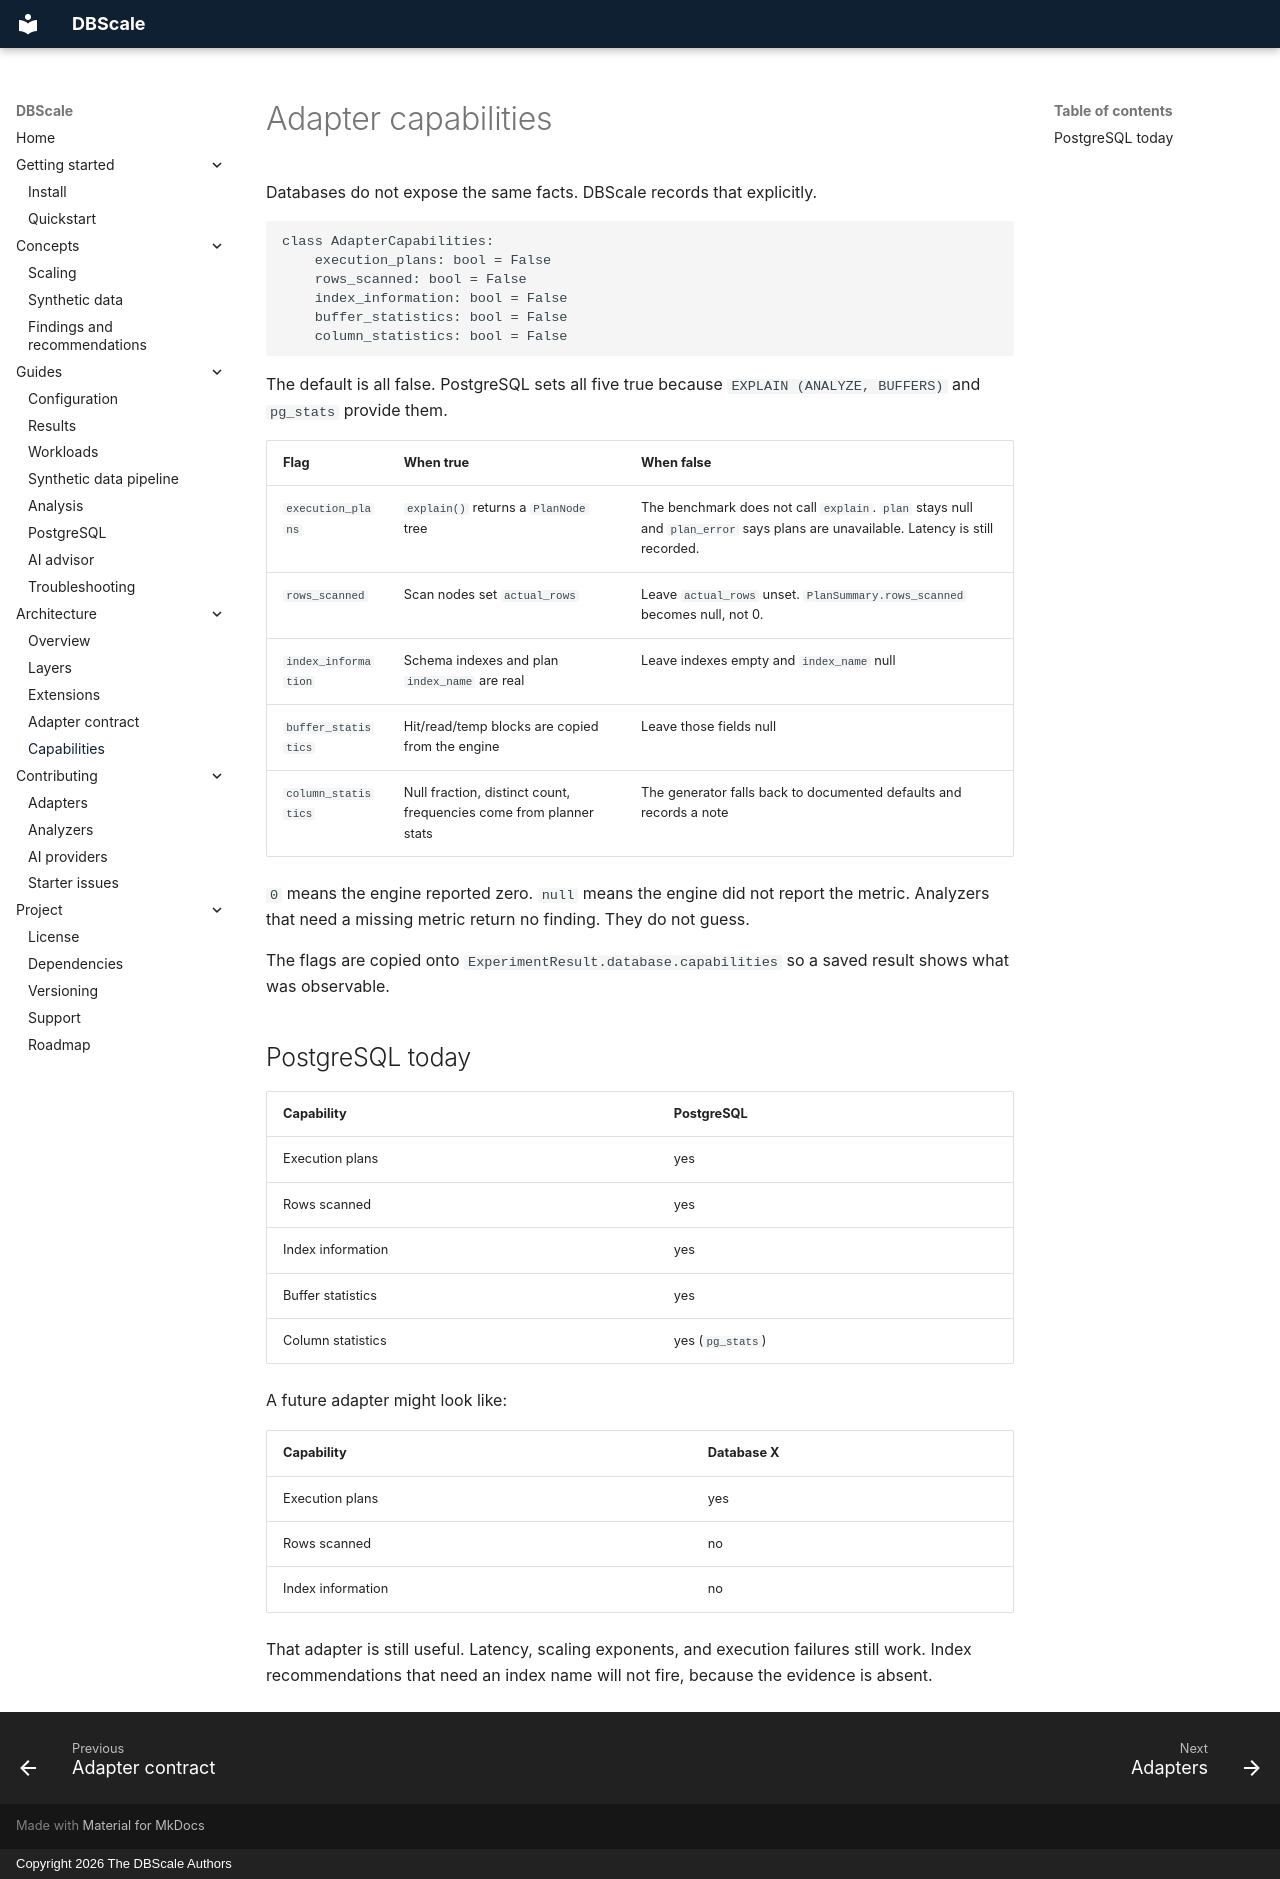

repository: kok32gold/dbscale · page: architecture/capabilities/index.html · generator: mkdocs · copyright: Copyright 2026 The DBScale Authors

# Adapter capabilities

Databases do not expose the same facts. DBScale records that explicitly.

```python
class AdapterCapabilities:
    execution_plans: bool = False
    rows_scanned: bool = False
    index_information: bool = False
    buffer_statistics: bool = False
    column_statistics: bool = False
```

The default is all false. PostgreSQL sets all five true because
`EXPLAIN (ANALYZE, BUFFERS)` and `pg_stats` provide them.

| Flag | When true | When false |
| --- | --- | --- |
| `execution_plans` | `explain()` returns a `PlanNode` tree | The benchmark does not call `explain`. `plan` stays null and `plan_error` says plans are unavailable. Latency is still recorded. |
| `rows_scanned` | Scan nodes set `actual_rows` | Leave `actual_rows` unset. `PlanSummary.rows_scanned` becomes null, not 0. |
| `index_information` | Schema indexes and plan `index_name` are real | Leave indexes empty and `index_name` null |
| `buffer_statistics` | Hit/read/temp blocks are copied from the engine | Leave those fields null |
| `column_statistics` | Null fraction, distinct count, frequencies come from planner stats | The generator falls back to documented defaults and records a note |

`0` means the engine reported zero. `null` means the engine did not report
the metric. Analyzers that need a missing metric return no finding. They do
not guess.

The flags are copied onto `ExperimentResult.database.capabilities` so a saved
result shows what was observable.

## PostgreSQL today

| Capability | PostgreSQL |
| --- | --- |
| Execution plans | yes |
| Rows scanned | yes |
| Index information | yes |
| Buffer statistics | yes |
| Column statistics | yes (`pg_stats`) |

A future adapter might look like:

| Capability | Database X |
| --- | --- |
| Execution plans | yes |
| Rows scanned | no |
| Index information | no |

That adapter is still useful. Latency, scaling exponents, and execution
failures still work. Index recommendations that need an index name will not
fire, because the evidence is absent.
